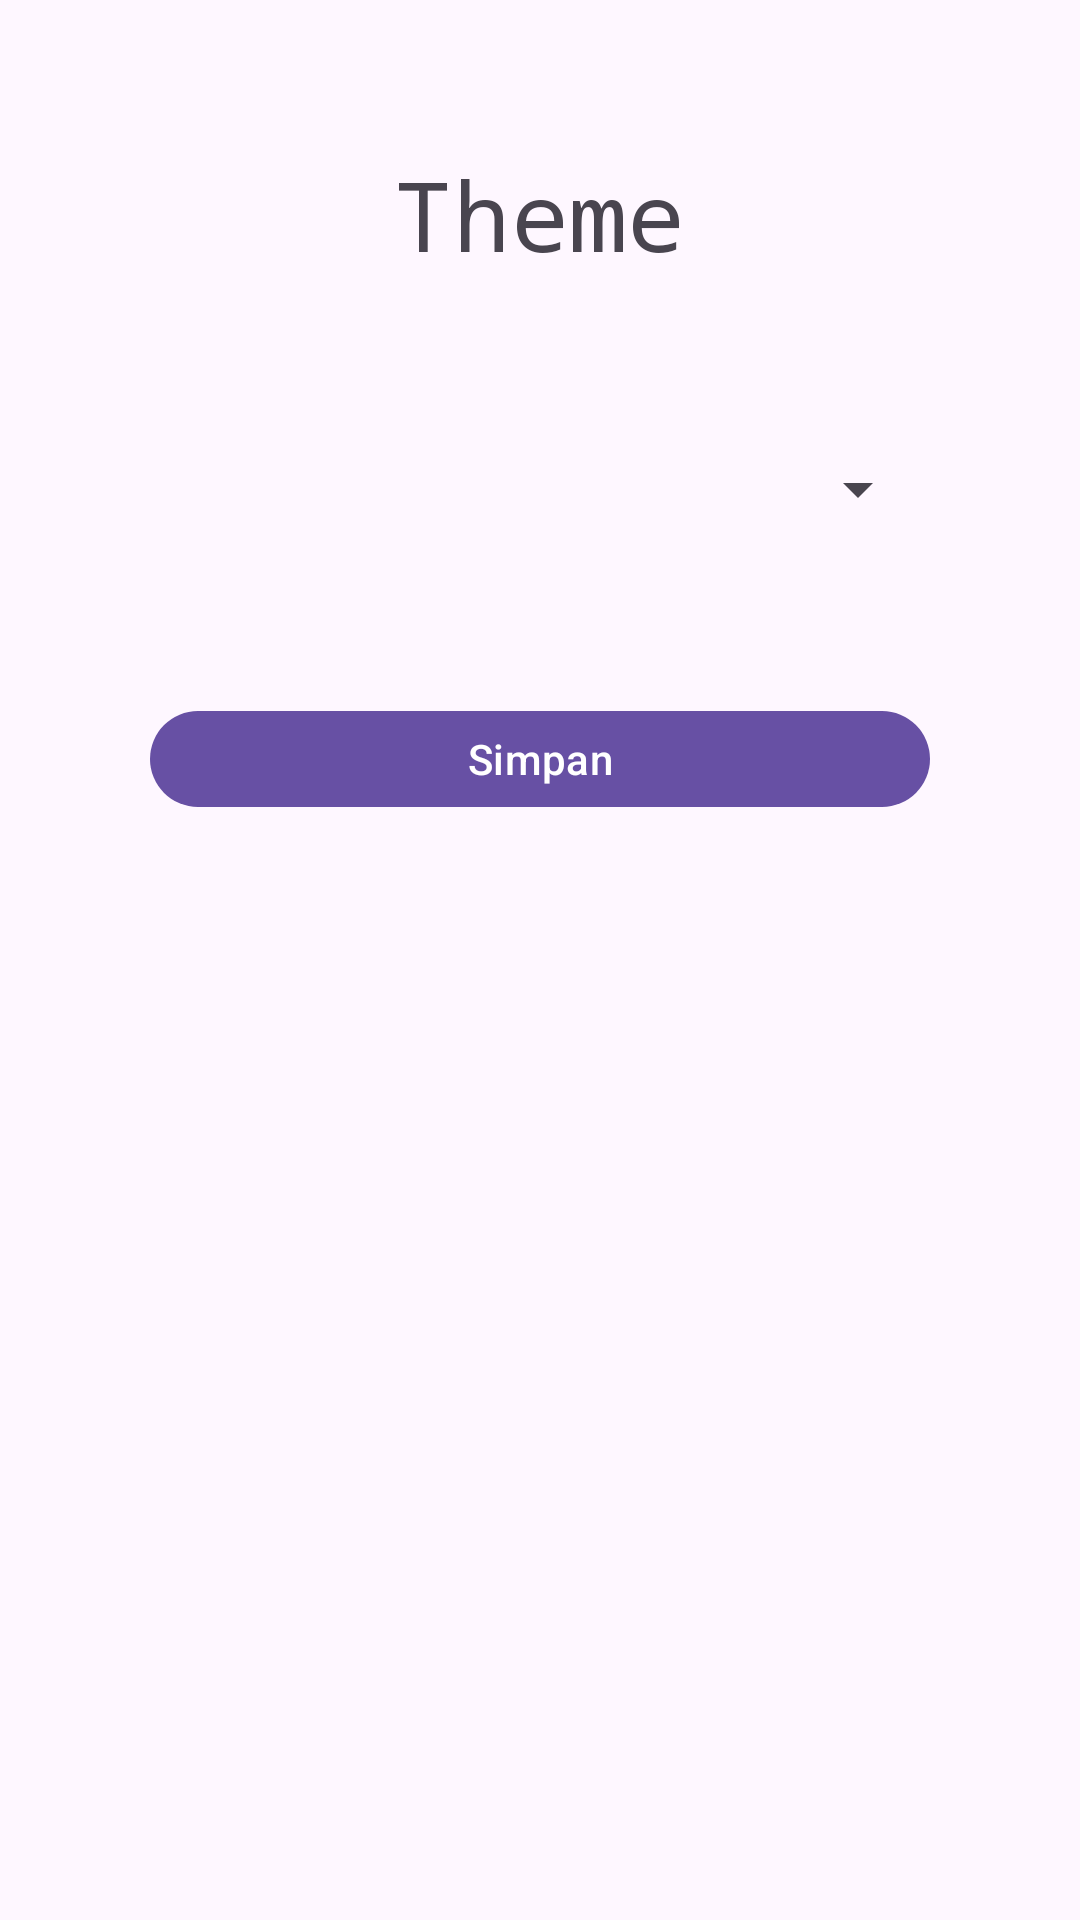

Layout XML and referenced resources for this Android screen:
<!-- AndroidManifest.xml: application theme Theme.AppGithub -->
<!-- res/layout/layout_theme.xml -->
<?xml version="1.0" encoding="utf-8"?>
<androidx.constraintlayout.widget.ConstraintLayout xmlns:android="http://schemas.android.com/apk/res/android"
    android:layout_width="match_parent"
    android:layout_height="match_parent"
    android:padding="50dp"
    android:id="@+id/activityThemeLayout"
    xmlns:app="http://schemas.android.com/apk/res-auto">

    <com.google.android.material.textview.MaterialTextView
        android:id="@+id/title"
        android:layout_width="match_parent"
        android:layout_height="wrap_content"
        android:text="Theme"
        android:gravity="center"
        android:textSize="32dp"
        app:fontFamily="monospace"
        app:layout_constraintTop_toTopOf="parent" />

    <Spinner
        android:id="@+id/spinner"
        android:layout_width="match_parent"
        android:layout_height="40dp"
        android:layout_marginTop="50dp"
        app:layout_constraintTop_toBottomOf="@id/title"/>

    <com.google.android.material.button.MaterialButton
        android:id="@+id/buttonSimpan"
        android:layout_width="match_parent"
        android:layout_height="40dp"
        android:layout_marginTop="50dp"
        android:text="Simpan"
        app:layout_constraintTop_toBottomOf="@id/spinner"/>

</androidx.constraintlayout.widget.ConstraintLayout>
<!-- resources referenced by this layout -->
<resources>
  <style name="Theme.AppGithub" parent="Base.Theme.AppGithub" />
  <style name="Base.Theme.AppGithub" parent="Theme.Material3.DayNight.NoActionBar">
          
          
      </style>
</resources>
